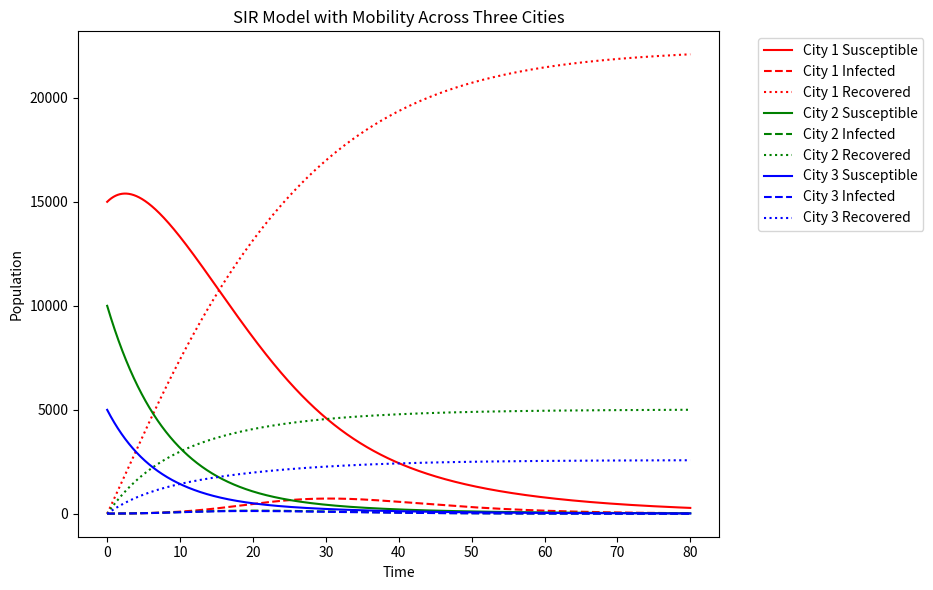
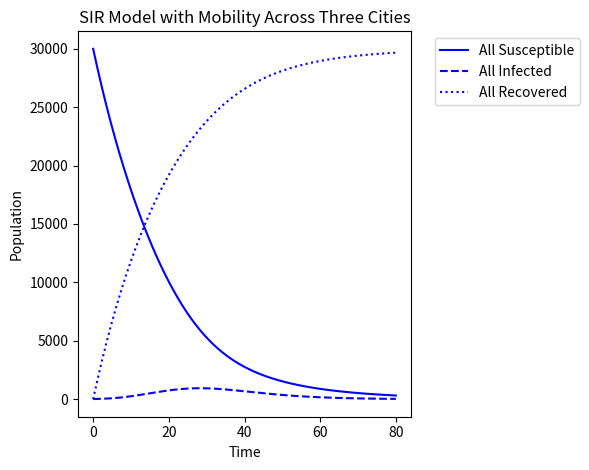

These figures' Python source, in order:
from scipy.integrate import RK45
from scipy.integrate import RK23
from scipy.integrate import DOP853
import matplotlib.pyplot as plt
import numpy as np

def sis_model(t, y):
    # Parameters of the disease
    beta = 0.5  # Infection rate
    alpha = 0.2  # Recovery rate

    # y needs to be packaged in a list for the solver to understand it
    S, I = y

    dI_dt = beta * S * I / N - alpha * I
    dS_dt = -beta * S * I / N + alpha * I
    return dS_dt, dI_dt

def sir_model(t, y):
    # Parameters of the disease
    beta = 0.2  # Infection rate
    alpha = 0.05 # Recovery rate
    gamma = 0.005  # Vaccination rate

    # y contains the state variables: [S, I, R]
    S, I, R = y

    # Population size (assumed constant)
    N = S + I + R

    # Differential equations
    dS_dt = (-beta * S * I / N) - gamma * S  # Susceptible individuals becoming infected
    dI_dt = (beta * S * I / N) - alpha * I  # Infected individuals either recovering or infecting others
    dR_dt = gamma * S + alpha * I  # Recovered individuals

    return dS_dt, dI_dt, dR_dt


def sir_with_mobility(t, y):
    beta = 0.5  # Infection rate
    alpha = 0.1  # Recovery rate
    gamma = 0.05  # Vaccination rate
    LOCKDOWN_THRESHOLD = 0.1  # 10% infection threshold for lockdown

    # y = [S1, I1, R1, S2, I2, R2, S3, I3, R3]
    S1, I1, R1, S2, I2, R2, S3, I3, R3 = y

    N1 = S1 + I1 + R1
    N2 = S2 + I2 + R2
    N3 = S3 + I3 + R3

    # Infection rates and recovery for each city
    dS1_dt = (-beta * S1 * I1 / N1) - gamma * S1  # Susceptible in city 1
    dI1_dt = (beta * S1 * I1 / N1) - alpha * I1  # Infected in city 1
    dR1_dt = gamma * S1 + alpha * I1  # Recovered in city 1

    dS2_dt = (-beta * S2 * I2 / N2) - gamma * S2  # Susceptible in city 2
    dI2_dt = (beta * S2 * I2 / N2) - alpha * I2  # Infected in city 2
    dR2_dt = gamma * S2 + alpha * I2  # Recovered in city 2

    dS3_dt = (-beta * S3 * I3 / N3) - gamma * S3  # Susceptible in city 3
    dI3_dt = (beta * S3 * I3 / N3) - alpha * I3  # Infected in city 3
    dR3_dt = gamma * S3 + alpha * I3  # Recovered in city 3

    if t % 2 == 0:  # (morning, 0-12 hours)
        travel_rates = np.array([[0, 0.1, 0.05],  # to City 1
                                [0.005, 0, 0.05],  # to City 2
                                [0.005, 0.0, 0]])  # to City 3
    else:  # (evening, 12-24 hours)
        travel_rates = np.array([[0, 0.005, 0.005],  # to City 1
                                 [0.1, 0, 0.0],  # to City 2
                                 [0.05, 0.05, 0]])

    if I1 / N1 > LOCKDOWN_THRESHOLD:
        travel_rates[0, :] = 0  # City 1 lockdown: no one leaves or enters
        travel_rates[:, 0] = 0  # No one can enter city 1

    if I2 / N2 > LOCKDOWN_THRESHOLD:
        travel_rates[1, :] = 0  # City 2 lockdown: no one leaves or enters
        travel_rates[:, 1] = 0  # No one can enter city 2

    if I3 / N3 > LOCKDOWN_THRESHOLD:
        travel_rates[2, :] = 0  # City 3 lockdown: no one leaves or enters
        travel_rates[:, 2] = 0  # No one can enter city

    # Movement between cities (travel_rates define movement proportions between cities)
    # This models the exchange of populations between cities
    dS1_dt += travel_rates[1][0] * S2 - travel_rates[0][1] * S1  # Movement between city 1 and city 2
    dS1_dt += travel_rates[2][0] * S3 - travel_rates[0][2] * S1  # Movement between city 1 and city 3
    dS2_dt += travel_rates[0][1] * S1 - travel_rates[1][0] * S2  # Movement between city 2 and city 1
    dS2_dt += travel_rates[2][1] * S3 - travel_rates[1][2] * S2  # Movement between city 2 and city 3
    dS3_dt += travel_rates[0][2] * S1 - travel_rates[2][0] * S3  # Movement between city 3 and city 1
    dS3_dt += travel_rates[1][2] * S2 - travel_rates[2][1] * S3  # Movement between city 3 and city 2

    return [dS1_dt, dI1_dt, dR1_dt, dS2_dt, dI2_dt, dR2_dt, dS3_dt, dI3_dt, dR3_dt]

def solve_model_RK45(model, N, I0, T, include_R=False, cities=1):
    if cities == 1:
        S0 = N - I0  # Number of original susceptible
        if include_R:
            y0 = [S0, I0, 0]  # Initial state (S, I, R)
        else:
            y0 = [S0, I0]  # Initial state (S, I)
    else:
        # For the sir_with_mobility model, initial states for multiple cities
        S1, S2, S3 = (N - I0) // 3, (N - I0) // 3, (N - I0) // 3  # Dividing population across cities
        I1, I2, I3 = I0 // 3, I0 // 3, I0 // 3
        y0 = [S1, I1, 0, S2, I2, 0, S3, I3, 0]  # Initial state for multiple cities

    max_stepsize = 0.1

    # Initialize lists to store results
    times = []
    if cities == 1:
        S_vals = []
        I_vals = []
        R_vals = [] if include_R else None
    else:
        S1_vals, I1_vals, R1_vals = [], [], []
        S2_vals, I2_vals, R2_vals = [], [], []
        S3_vals, I3_vals, R3_vals = [], [], []

    # Initialize the solver
    solver = RK45(model, 0, y0=y0, t_bound=T, max_step=max_stepsize)

    while solver.status == 'running':
        solver.step()
        times.append(solver.t)
        if cities == 1:
            if include_R:
                S, I, R = solver.y
                S_vals.append(S)
                I_vals.append(I)
                R_vals.append(R)
            else:
                S, I = solver.y
                S_vals.append(S)
                I_vals.append(I)
        else:
            S1, I1, R1, S2, I2, R2, S3, I3, R3 = solver.y
            S1_vals.append(S1)
            I1_vals.append(I1)
            R1_vals.append(R1)
            S2_vals.append(S2)
            I2_vals.append(I2)
            R2_vals.append(R2)
            S3_vals.append(S3)
            I3_vals.append(I3)
            R3_vals.append(R3)

    if cities == 1:
        # return times, S_vals, I_vals, R_vals if include_R else None
        if include_R:
            return times, S_vals, I_vals, R_vals
        else:
            return times, S_vals, I_vals
    else:
        return times, (S1_vals, I1_vals, R1_vals), (S2_vals, I2_vals, R2_vals), (S3_vals, I3_vals, R3_vals)

def solve_model(model, N, I0, T, include_R=False, cities=1, solver=None):
    if cities == 1:
        S0 = N - I0  # Number of original susceptible
        if include_R:
            y0 = [S0, I0, 0]  # Initial state (S, I, R)
        else:
            y0 = [S0, I0]  # Initial state (S, I)
    else:
        # For the sir_with_mobility model, initial states for multiple cities
        # Example population sizes for three cities (S1, S2, S3):
        pop_city1 = 15000  # Population of city 1
        pop_city2 = 10000  # Population of city 2
        pop_city3 = 5000  # Population of city 3

        # Initial number of infected individuals in each city:
        inf_city1 = 5  # Infected in city 1
        inf_city2 = 5  # Infected in city 2
        inf_city3 = 5  # Infected in city 3

        # Calculation of susceptible individuals (those who are not infected or recovered yet):
        S1 = pop_city1 - inf_city1  # Susceptible individuals in city 1
        S2 = pop_city2 - inf_city2  # Susceptible individuals in city 2
        S3 = pop_city3 - inf_city3  # Susceptible individuals in city 3

        # Infected individuals in each city:
        I1 = inf_city1  # Infected individuals in city 1
        I2 = inf_city2  # Infected individuals in city 2
        I3 = inf_city3  # Infected individuals in city 3

        # Recovered individuals (initially zero, as the outbreak just started):
        R1 = 0
        R2 = 0
        R3 = 0

        # Initial state for the sir_with_mobility model:
        # [S1, I1, R1, S2, I2, R2, S3, I3, R3] for the three cities
        y0 = [S1, I1, R1, S2, I2, R2, S3, I3, R3]

    max_stepsize = 0.01

    # Initialize lists to store results
    times = []
    if cities == 1:
        S_vals = []
        I_vals = []
        R_vals = [] if include_R else None
    else:
        S1_vals, I1_vals, R1_vals = [], [], []
        S2_vals, I2_vals, R2_vals = [], [], []
        S3_vals, I3_vals, R3_vals = [], [], []

    # Initialize the solver
    if solver == 'RK45':
        solver = RK45(model, 0, y0=y0, t_bound=T, max_step=max_stepsize)
    elif solver == 'DOP853':
        solver = DOP853(model, 0, y0=y0, t_bound=T, max_step=max_stepsize)
    else:
        solver = RK23(model, 0, y0=y0, t_bound=T, max_step=max_stepsize)


    while solver.status == 'running':
        solver.step()
        times.append(solver.t)
        if cities == 1:
            if include_R:
                S, I, R = solver.y
                S_vals.append(S)
                I_vals.append(I)
                R_vals.append(R)
            else:
                S, I = solver.y
                S_vals.append(S)
                I_vals.append(I)
        else:
            S1, I1, R1, S2, I2, R2, S3, I3, R3 = solver.y
            S1_vals.append(S1)
            I1_vals.append(I1)
            R1_vals.append(R1)
            S2_vals.append(S2)
            I2_vals.append(I2)
            R2_vals.append(R2)
            S3_vals.append(S3)
            I3_vals.append(I3)
            R3_vals.append(R3)

    if cities == 1:
        # return times, S_vals, I_vals, R_vals if include_R else None
        if include_R:
            return times, S_vals, I_vals, R_vals
        else:
            return times, S_vals, I_vals
    else:
        return times, (S1_vals, I1_vals, R1_vals), (S2_vals, I2_vals, R2_vals), (S3_vals, I3_vals, R3_vals)

def plot_SIR(times, S_vals, I_vals, R_vals = None):

    plt.plot(times, S_vals, label='Susceptible')
    plt.plot(times, I_vals, label='Infected', color='red')
    if R_vals is not None:
        plt.plot(times, R_vals, label='Recovered')
    plt.xlabel('Time')
    plt.ylabel('Population')
    plt.legend()
    if R_vals:
        plt.title('SIR Model Using RK45')
    else:
        plt.title('SIS Model Using RK45')
    plt.show()

def plot_SIR_multiple_cities(times, city1_data, city2_data, city3_data):
    S1_vals, I1_vals, R1_vals = city1_data
    S2_vals, I2_vals, R2_vals = city2_data
    S3_vals, I3_vals, R3_vals = city3_data

    plt.figure(figsize=(10, 6))

    # Plot for City 1
    plt.plot(times, S1_vals, label='City 1 Susceptible', color='red')
    plt.plot(times, I1_vals, '--', label='City 1 Infected', color='red')
    plt.plot(times, R1_vals, ':', label='City 1 Recovered', color='red')

    # Plot for City 2
    plt.plot(times, S2_vals, label='City 2 Susceptible', color='green')
    plt.plot(times, I2_vals, '--', label='City 2 Infected', color='green')
    plt.plot(times, R2_vals, ':', label='City 2 Recovered', color='green')

    # Plot for City 3
    plt.plot(times, S3_vals, label='City 3 Susceptible', color='blue')
    plt.plot(times, I3_vals, '--', label='City 3 Infected', color='blue')
    plt.plot(times, R3_vals, ':', label='City 3 Recovered', color='blue')

    plt.xlabel('Time')
    plt.ylabel('Population')
    plt.legend(bbox_to_anchor=(1.05, 1), loc='upper left')
    plt.title('SIR Model with Mobility Across Three Cities')
    plt.tight_layout(rect=[0, 0, 0.95, 1])
    plt.show()

    # plot of everything combined

    plt.figure()
    plt.plot(times, [a + b + c for a, b, c in zip(S1_vals, S2_vals, S3_vals)], label='All Susceptible', color='blue')
    plt.plot(times, [a + b + c for a, b, c in zip(I1_vals, I2_vals, I3_vals)], '--', label='All Infected', color='blue')
    plt.plot(times, [a + b + c for a, b, c in zip(R1_vals, R2_vals, R3_vals)], ':', label='All Recovered', color='blue')

    plt.xlabel('Time')
    plt.ylabel('Population')
    plt.legend(bbox_to_anchor=(1.05, 1), loc='upper left')
    plt.title('SIR Model with Mobility Across Three Cities')
    plt.tight_layout(rect=[0, 0, 0.95, 1])
    plt.show()

if __name__ == '__main__':
    N = 30000  # Number of inhabitants (of only one city for now)
    I0 = 5  # Number of original infected
    T = 80 # Number of iterations

    '''sis_times, sis_S, sis_I = solve_model_RK45(sis_model, N, I0, T, include_R=False)

    plot_SIR(sis_times, sis_S, sis_I)

    sir_times, sir_S, sir_I, sir_R = solve_model_RK45(sir_model, N, I0, T, include_R=True)

    plot_SIR(sir_times, sir_S, sir_I, sir_R)'''

    # plot of cities
    # use solver ='DOP853' or ='RK45' or ='RK23'

    times, city1_data, city2_data, city3_data = solve_model(sir_with_mobility, N, I0, T, include_R=True, cities=3, solver='DOP853')

    plot_SIR_multiple_cities(times, city1_data, city2_data, city3_data)

